Dataset: training (GitHub, Djack1010/tami). Classes: Android Judy malware, Godless exploit, Hummingbad malware, overlay malware, Tizi malware, trusted benign, Xbot Android malware.

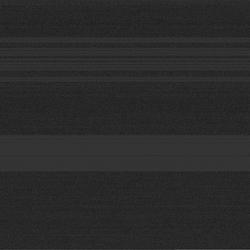
Label: Android Judy malware

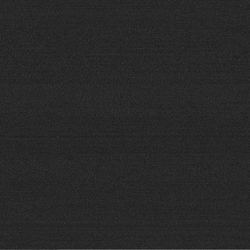
Label: Hummingbad malware

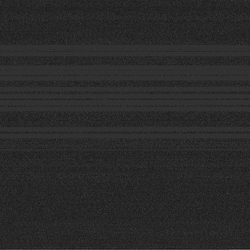
Label: trusted benign

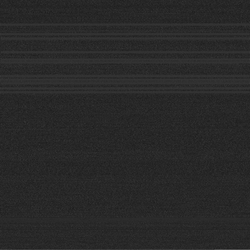
Label: Godless exploit

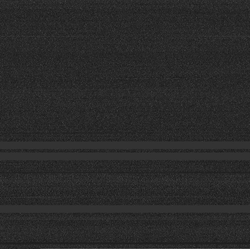
Label: Xbot Android malware

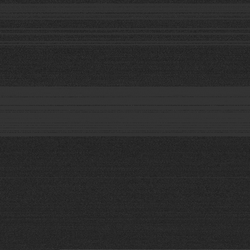
Label: Android Judy malware
